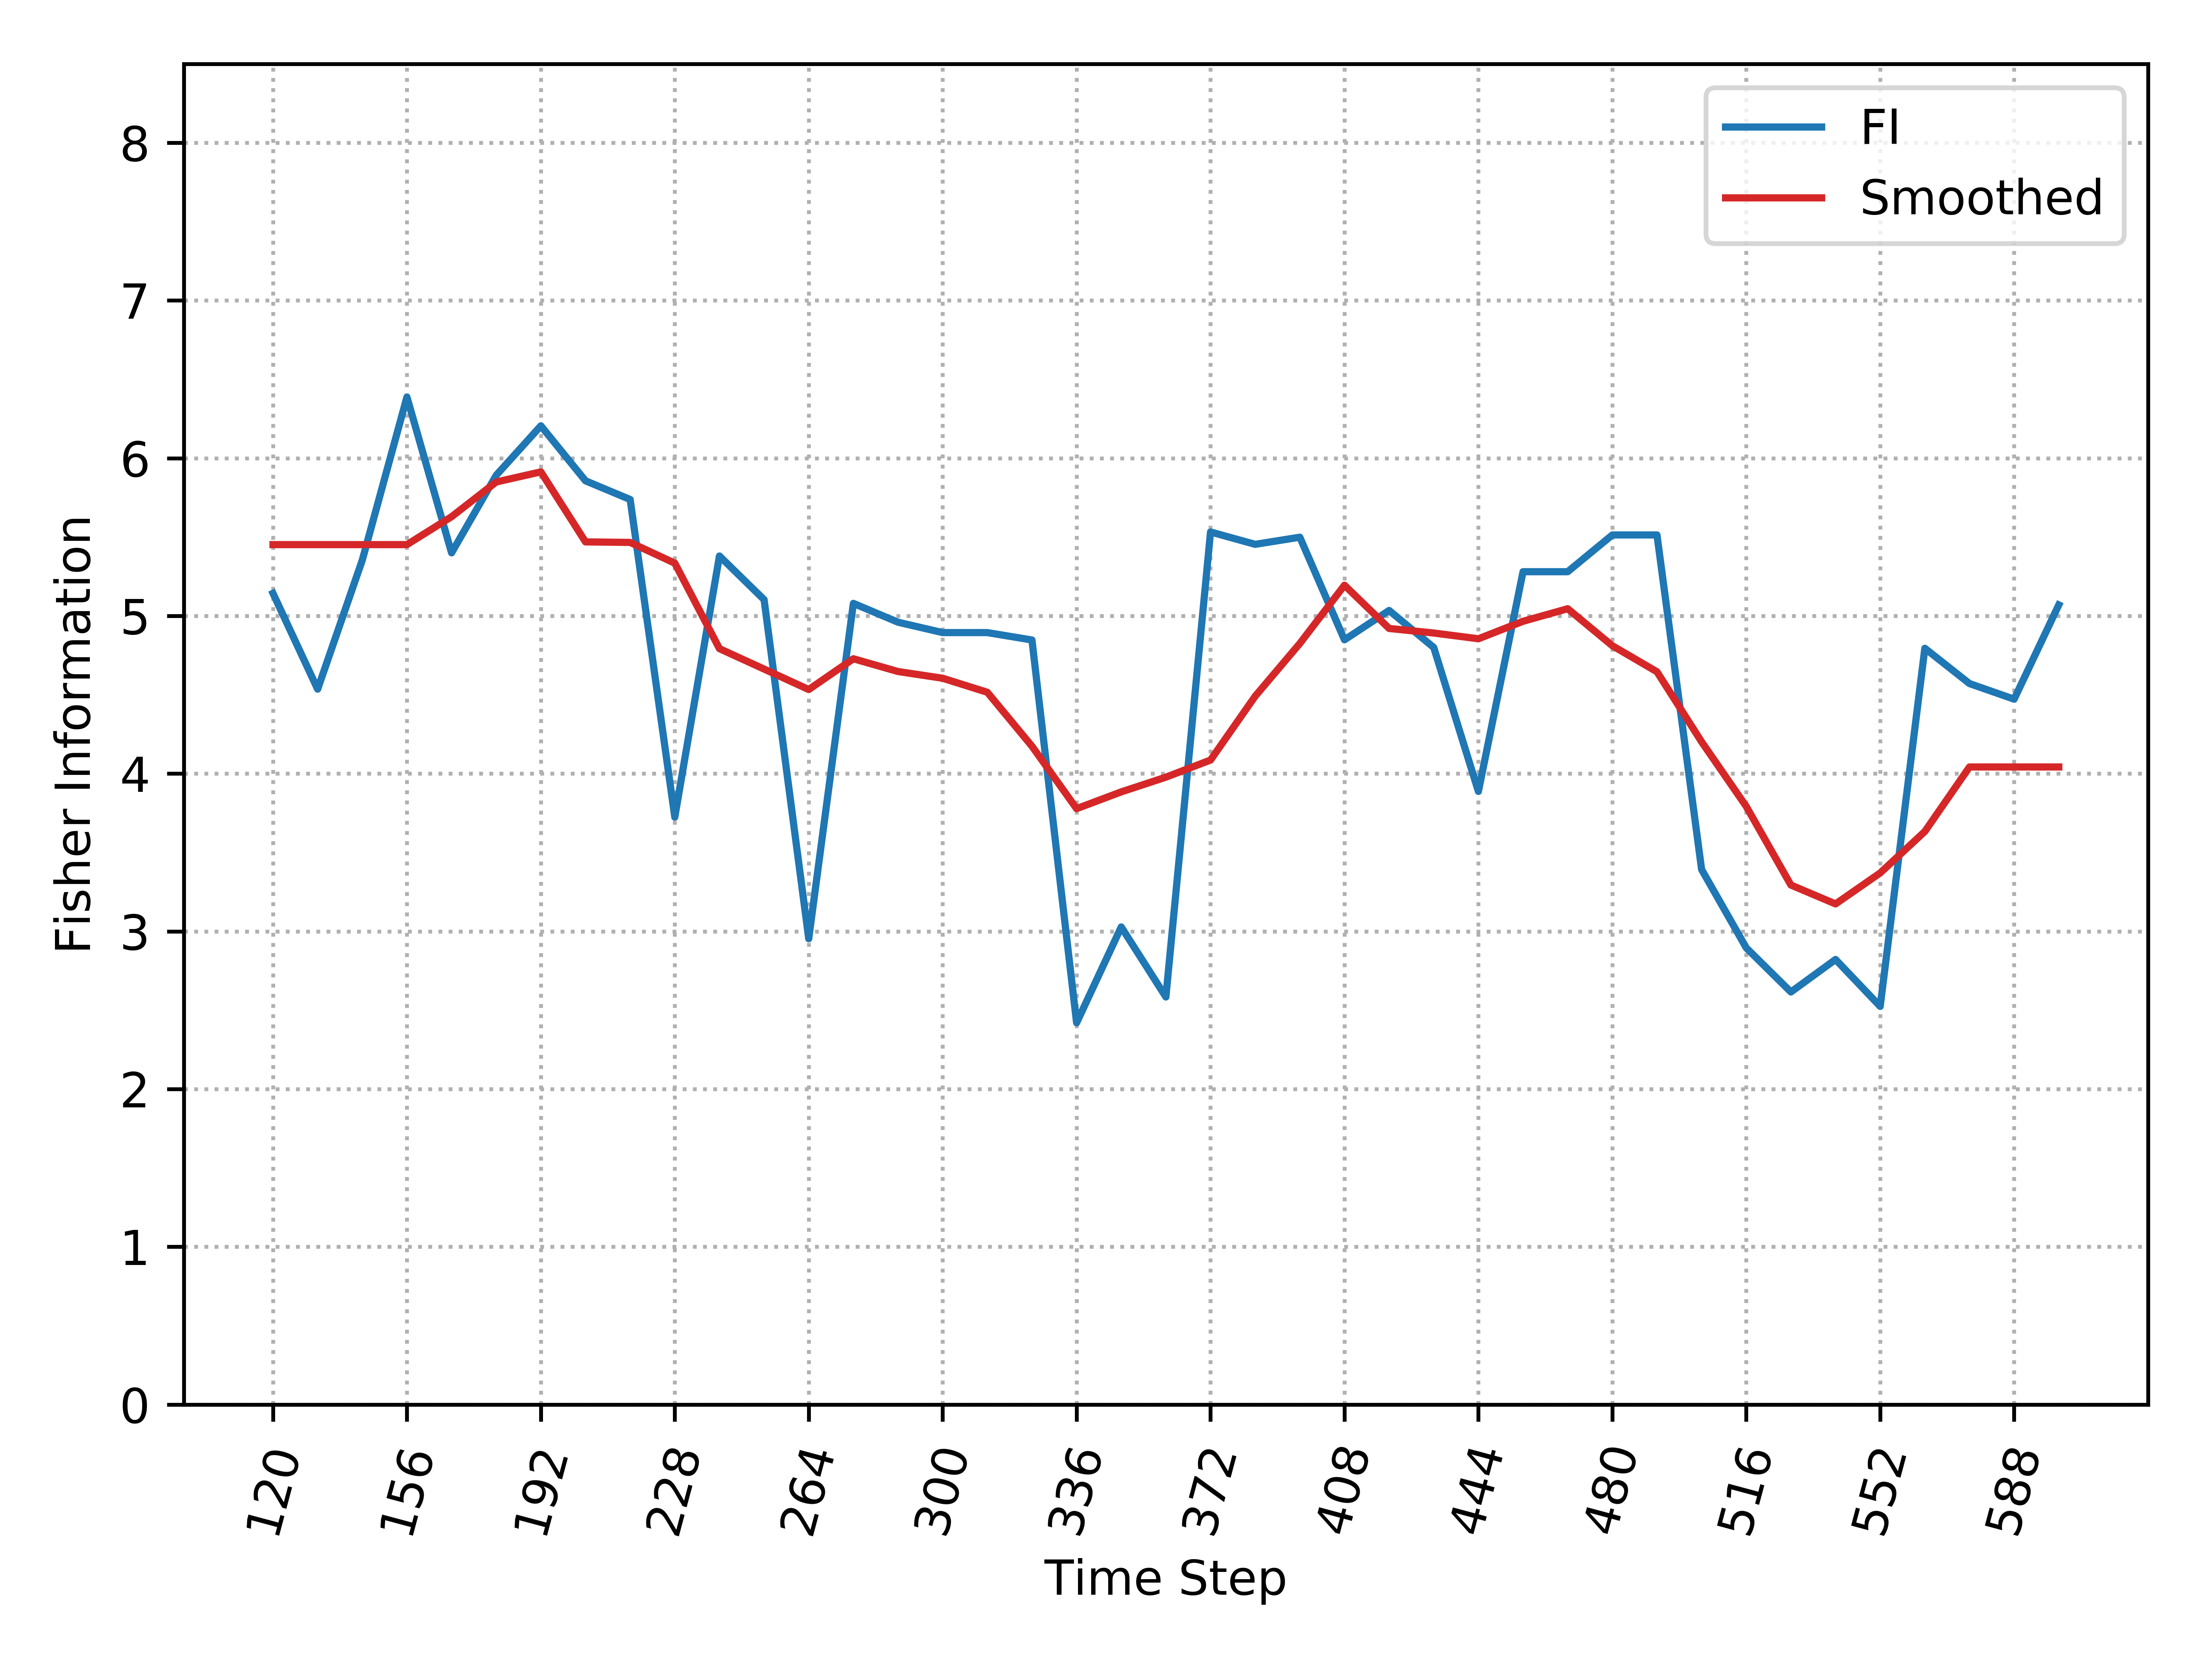

Values plotted in this chart, from the file beside it:
, Time_Step, FI, Smooth_FI
0, 120, 5.143, 5.452
1, 132, 4.536, 5.452
2, 144, 5.354, 5.452
3, 156, 6.388, 5.452
4, 168, 5.4, 5.629
5, 180, 5.892, 5.849
6, 192, 6.206, 5.914
7, 204, 5.857, 5.47
8, 216, 5.738, 5.466
9, 228, 3.724, 5.335
10, 240, 5.38, 4.793
11, 252, 5.103, 4.663
12, 264, 2.953, 4.534
13, 276, 5.08, 4.729
14, 288, 4.96, 4.648
15, 300, 4.895, 4.605
16, 312, 4.895, 4.516
17, 324, 4.848, 4.174
18, 336, 2.42, 3.778
19, 348, 3.028, 3.885
20, 360, 2.584, 3.978
21, 372, 5.532, 4.086
22, 384, 5.454, 4.491
23, 396, 5.499, 4.826
24, 408, 4.849, 5.195
25, 420, 5.035, 4.921
26, 432, 4.8, 4.892
27, 444, 3.887, 4.855
28, 456, 5.281, 4.966
29, 468, 5.281, 5.046
30, 480, 5.514, 4.811
31, 492, 5.514, 4.646
32, 504, 3.392, 4.202
33, 516, 2.896, 3.792
34, 528, 2.616, 3.294
35, 540, 2.822, 3.174
36, 552, 2.524, 3.371
37, 564, 4.795, 3.633
38, 576, 4.571, 4.043
39, 588, 4.472, 4.043
40, 600, 5.07, 4.043
